Dataset: ripeness_multistage (GitHub, ShyamAlancode/Fruit-Screening). Classes: immature, mature, semi mature.

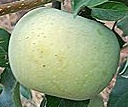
Label: immature

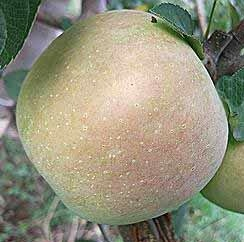
Label: semi mature

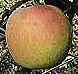
Label: semi mature

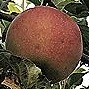
Label: mature

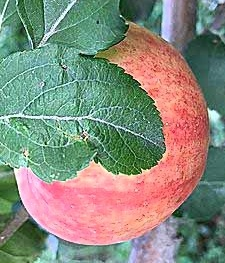
Label: mature

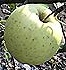
Label: immature
